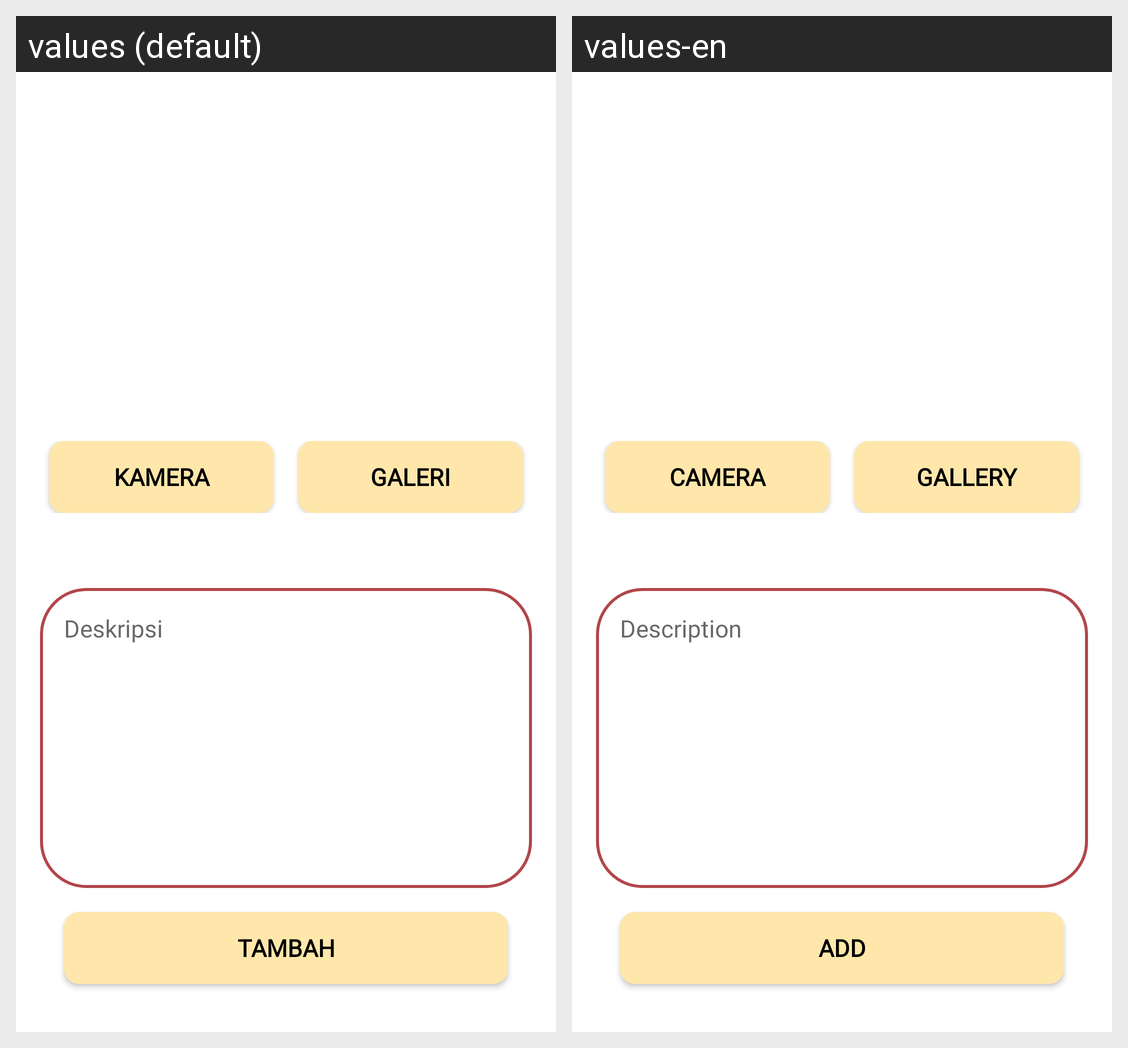

The Android screen above is rendered under two locales of the same app. Produce the string resources it draws, with the default and per-locale values.
Android screen res/layout/activity_upload.xml rendered under 2 locales, left to right: values (default), values-en. Device: Nexus 5 (rendered at 1080×1920; each locale shown at half size, 540×960, under a caption strip naming it); theme Theme.StoryApp.
Strings drawn on this screen, with the default value and each locale's value (text and hints the layout hard-codes, and strings that could not be matched under every locale, appear in the picture but are not listed):

camera
  values: Kamera
  values-en: Camera

gallery
  values: Galeri
  values-en: Gallery

deskripsi
  values: Deskripsi
  values-en: Description

add
  values: Tambah
  values-en: Add
